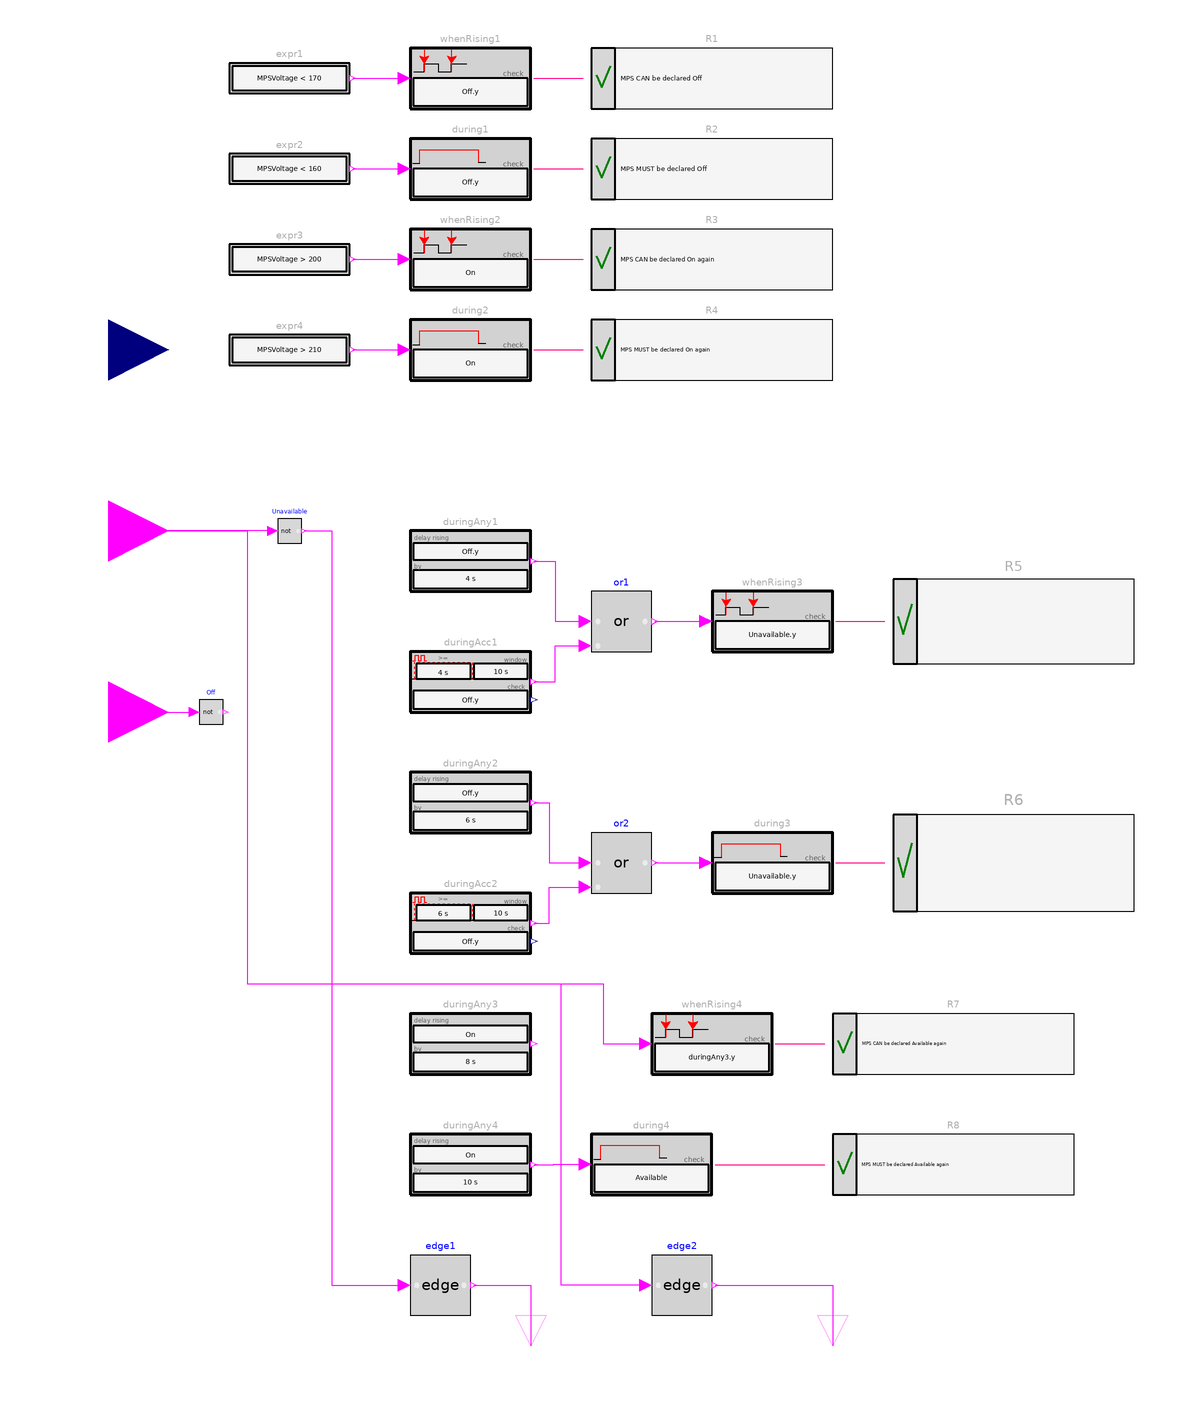

Above is the diagram view of the following Modelica model: its components placed by their Placement annotations and its connect equations drawn as lines.

block MPS
      "Requirements for Main Power Supply (MPS) defined in graphical form"

      /* FORM-L

     Set 1 of requirements
     external real MBSVoltage;
     external Boolean on;
     Boolean Off = not(On);
     requirement during (MBSVoltage > V170) check no (Off becomes true)  ????
     requirement during (MBSVoltage < V160) check off
     requirement during (MBSVoltage < 200) check no (On becomes true) ????
     requirement during (MBSVoltage) > V210) check on

     Set 2 of requirements
     external fsa Availability = {Available; Unavailable};
     event eLoss = when Availability becomes Unavailable;
     event eRestore = when Availability becomes Available;
     
     private condition C1a = duringAny s4 check Off;
     private condition C1b = duringAny s10 check duration(Off) >= s4;
     private condition C2a = duringAny s6 check Off;
     private condition C2b = duringAny s10 check duration(Off) >= s6;

     requirement during (Available and not(C1a or C1b)) check no eLoss;
     requirement during (C2a or C2b) check Unavailable;
     requirement during (Unavailable and not(duringAny s8 check On)) check no eRestore;
     requirement during (duringAny s10 check On) check Available;
  */

      // Modelica
      extends Modelica_Requirements.Interfaces.PartialEnvironment;

      // Interface to this block
      Modelica.Blocks.Interfaces.RealInput MPSVoltage(unit="V")
        "Voltage of MPS"                                                         annotation (Placement(
            transformation(extent={{-240,40},{-200,80}}), iconTransformation(extent=
               {{-240,40},{-200,80}})));
      Modelica.Blocks.Interfaces.BooleanInput On(start=false, fixed=true)
        "= true, if MPS is on"   annotation (Placement(
            transformation(extent={{-240,-80},{-200,-40}}), iconTransformation(
              extent={{-240,-40},{-200,0}})));

      Modelica.Blocks.Interfaces.BooleanInput Available(start=false,fixed=true)
        "= true, if MPS is available" annotation (Placement(transformation(extent={{-240,
                -20},{-200,20}}),      iconTransformation(extent={{-240,-120},{-200,
                -80}})));
      Modelica_Requirements.Interfaces.EventOutput eLoss
        "Signals that the MPS has transited from available to unavailable" annotation (Placement(
            transformation(extent={{-10,-10},{10,10}},
            rotation=-90,
            origin={-80,-270}),                             iconTransformation(
            extent={{-10,-10},{10,10}},
            rotation=-90,
            origin={-120,-210})));
      Modelica_Requirements.Interfaces.EventOutput eRestore
        "Signals that the MPS has transited from unavailable to available" annotation (Placement(
            transformation(extent={{-10,-10},{10,10}},
            rotation=-90,
            origin={20,-270}),                              iconTransformation(
            extent={{-10,-10},{10,10}},
            rotation=-90,
            origin={122,-210})));

      Modelica.Blocks.MathBoolean.Not Off
        annotation (Placement(transformation(extent={{-190,-64},{-182,-56}})));
      Verify.Requirement R1(text="MPS CAN be declared Off
when the voltage
gets below 170 V")
        annotation (Placement(transformation(extent={{-60,140},{20,160}})));
      Verify.Requirement R2(text="MPS MUST be declared Off
when the voltage
gets below 160 V")
        annotation (Placement(transformation(extent={{-60,110},{20,130}})));
      Verify.Requirement R3(text="MPS CAN be declared On again
when the voltage
gets above 200 V")
        annotation (Placement(transformation(extent={{-60,80},{20,100}})));
      Verify.Requirement R4(text="MPS MUST be declared On again
when the voltage
gets above 210 V")
        annotation (Placement(transformation(extent={{-60,50},{20,70}})));
      Modelica.Blocks.MathBoolean.Not Unavailable
        annotation (Placement(transformation(extent={{-164,-4},{-156,4}})));
      LogicalBlocks.DelayedRising
                    duringAny1(duration=4, u=Off.y)
        "= true, when MPS has been Off for more than 4 consecutive seconds"
        annotation (Placement(transformation(extent={{-120,-20},{-80,0}})));
      ChecksInSlidingWindow.MinAccumulatedDuration2
                            duringAcc1(
        window=10,
        lowerLimit=4,
        check=Off.y)
        "= true, when MPS has been Off for more than 4 accumulated seconds during any 10 seconds time window"
        annotation (Placement(transformation(extent={{-120,-60},{-80,-40}})));
      Modelica.Blocks.Logical.Or or1
        annotation (Placement(transformation(extent={{-60,-40},{-40,-20}})));
      Verify.Requirement R5(text=
    "MPS CAN be declared Unavailable
when it has been Off
for more than 4 consecutive seconds or
for more than 4 accumulated seconds
during any 10 seconds time window")
        annotation (Placement(transformation(extent={{40,-44},{120,-16}})));
      LogicalBlocks.DelayedRising
                    duringAny2(duration=6, u=Off.y)
        "= true, when MPS has been Off for more than 6 consecutive seconds"
        annotation (Placement(transformation(extent={{-120,-100},{-80,-80}})));
      ChecksInSlidingWindow.MinAccumulatedDuration2
                            duringAcc2(
        window=10,
        lowerLimit=6,
        check=Off.y)
        "= true, when MPS has been Off for more than 6 accumulated seconds during any 10 seconds time window"
        annotation (Placement(transformation(extent={{-120,-140},{-80,-120}})));
      Modelica.Blocks.Logical.Or or2 annotation (Placement(transformation(
              extent={{-60,-120},{-40,-100}})));
      ChecksInFixedWindow.During
                 during3(check=Unavailable.y)
        annotation (Placement(transformation(extent={{-20,-120},{20,-100}})));
      Verify.Requirement R6(text=
    "MPS MUST be declared Unavailable
when it has been Off
for more than 6 consecutive seconds or
for more than 6 accumulated seconds
during any 10 seconds time window")
        annotation (Placement(transformation(extent={{40,-126},{120,-94}})));
      LogicalBlocks.DelayedRising
                    duringAny3(duration=8, u=On)
        "= true, when MPS has been Off for more than 6 consecutive seconds"
        annotation (Placement(transformation(extent={{-120,-180},{-80,-160}})));
      Verify.Requirement R7(text=
    "MPS CAN be declared Available again
when On for more than
8 consecutive seconds")
        annotation (Placement(transformation(extent={{20,-180},{100,-160}})));
      LogicalBlocks.DelayedRising
                    duringAny4(duration=10, u=On)
        "= true, when MPS has been Off for more than 6 consecutive seconds"
        annotation (Placement(transformation(extent={{-120,-220},{-80,-200}})));
      ChecksInFixedWindow.During
                 during4(check=Available)
        annotation (Placement(transformation(extent={{-60,-220},{-20,-200}})));
      Verify.Requirement R8(text=
    "MPS MUST be declared Available again
when On for more than
10 consecutive seconds")
        annotation (Placement(transformation(extent={{20,-220},{100,-200}})));
      Modelica.Blocks.Logical.Edge edge1 annotation (Placement(transformation(
              extent={{-120,-260},{-100,-240}})));
      Modelica.Blocks.Logical.Edge edge2 annotation (Placement(transformation(
              extent={{-40,-260},{-20,-240}})));
      ChecksInFixedWindow.WhenRising whenRising1(check=Off.y)
        annotation (Placement(transformation(extent={{-120,140},{-80,160}})));
      Sources.BooleanExpression expr1(y=MPSVoltage < 170)
        annotation (Placement(transformation(extent={{-180,140},{-140,160}})));
      ChecksInFixedWindow.During during1(check=Off.y)
        annotation (Placement(transformation(extent={{-120,110},{-80,130}})));
      Sources.BooleanExpression expr2(y=MPSVoltage < 160)
        annotation (Placement(transformation(extent={{-180,110},{-140,130}})));
      ChecksInFixedWindow.WhenRising whenRising2(check=On)
        annotation (Placement(transformation(extent={{-120,80},{-80,100}})));
      Sources.BooleanExpression expr3(y=MPSVoltage > 200)
        annotation (Placement(transformation(extent={{-180,80},{-140,100}})));
      ChecksInFixedWindow.During during2(check=On)
        annotation (Placement(transformation(extent={{-120,50},{-80,70}})));
      Sources.BooleanExpression expr4(y=MPSVoltage > 210)
        annotation (Placement(transformation(extent={{-180,50},{-140,70}})));
      ChecksInFixedWindow.WhenRising whenRising3(check=Unavailable.y)
        annotation (Placement(transformation(extent={{-20,-40},{20,-20}})));
      ChecksInFixedWindow.WhenRising whenRising4(check=duringAny3.y)
        annotation (Placement(transformation(extent={{-40,-180},{0,-160}})));
    equation
      connect(On, Off.u) annotation (Line(
          points={{-220,-60},{-191.6,-60}},
          color={255,0,255},
          smooth=Smooth.None));

      connect(Unavailable.u, Available) annotation (Line(
          points={{-165.6,0},{-220,0}},
          color={255,0,255},
          smooth=Smooth.None));
      connect(duringAny1.y, or1.u1) annotation (Line(
          points={{-79,-10},{-72,-10},{-72,-30},{-62,-30}},
          color={255,0,255},
          smooth=Smooth.None));
      connect(duringAcc1.y, or1.u2) annotation (Line(
          points={{-79,-50},{-72,-50},{-72,-38},{-62,-38}},
          color={255,0,255},
          smooth=Smooth.None));

      connect(duringAny2.y, or2.u1) annotation (Line(
          points={{-79,-90},{-74,-90},{-74,-110},{-62,-110}},
          color={255,0,255},
          smooth=Smooth.None));
      connect(duringAcc2.y, or2.u2) annotation (Line(
          points={{-79,-130},{-74,-130},{-74,-118},{-62,-118}},
          color={255,0,255},
          smooth=Smooth.None));
      connect(or2.y, during3.condition) annotation (Line(
          points={{-39,-110},{-32,-110},{-32,-109.9},{-22,-109.9}},
          color={255,0,255},
          smooth=Smooth.None));
      connect(during3.y, R6.property) annotation (Line(
          points={{21,-110},{37.3333,-110}},
          color={255,0,128},
          smooth=Smooth.None));
      connect(duringAny4.y, during4.condition) annotation (Line(
          points={{-79,-210},{-72.5,-210},{-72.5,-209.9},{-62,-209.9}},
          color={255,0,255},
          smooth=Smooth.None));
      connect(during4.y, R8.property) annotation (Line(
          points={{-19,-210},{17.3333,-210}},
          color={255,0,128},
          smooth=Smooth.None));
      connect(Unavailable.y, edge1.u) annotation (Line(
          points={{-155.2,0},{-146,0},{-146,-250},{-122,-250}},
          color={255,0,255},
          smooth=Smooth.None));
      connect(edge1.y, eLoss) annotation (Line(
          points={{-99,-250},{-80,-250},{-80,-270}},
          color={255,0,255},
          smooth=Smooth.None));
      connect(edge2.y, eRestore) annotation (Line(
          points={{-19,-250},{20,-250},{20,-270}},
          color={255,0,255},
          smooth=Smooth.None));
      connect(whenRising1.y, R1.property) annotation (Line(
          points={{-79,150},{-62.6667,150}},
          color={255,0,128},
          smooth=Smooth.None));
      connect(expr1.y, whenRising1.condition) annotation (Line(
          points={{-139,150},{-128,150},{-128,150.1},{-122,150.1}},
          color={255,0,255},
          smooth=Smooth.None));
      connect(during1.y, R2.property) annotation (Line(
          points={{-79,120},{-62.6667,120}},
          color={255,0,128},
          smooth=Smooth.None));
      connect(expr2.y, during1.condition) annotation (Line(
          points={{-139,120},{-128,120},{-128,120.1},{-122,120.1}},
          color={255,0,255},
          smooth=Smooth.None));
      connect(whenRising2.y, R3.property) annotation (Line(
          points={{-79,90},{-62.6667,90}},
          color={255,0,128},
          smooth=Smooth.None));
      connect(expr3.y, whenRising2.condition) annotation (Line(
          points={{-139,90},{-130,90},{-130,90.1},{-122,90.1}},
          color={255,0,255},
          smooth=Smooth.None));
      connect(expr4.y, during2.condition) annotation (Line(
          points={{-139,60},{-130,60},{-130,60.1},{-122,60.1}},
          color={255,0,255},
          smooth=Smooth.None));

      connect(Available, whenRising4.condition) annotation (Line(
          points={{-220,0},{-174,0},{-174,-150},{-56,-150},{-56,-169.9},{-42,
              -169.9}},
          color={255,0,255},
          smooth=Smooth.None));
      connect(whenRising4.y, R7.property) annotation (Line(
          points={{1,-170},{17.3333,-170}},
          color={255,0,128},
          smooth=Smooth.None));
      connect(whenRising3.y, R5.property) annotation (Line(
          points={{21,-30},{37.3333,-30}},
          color={255,0,128},
          smooth=Smooth.None));
      connect(during2.y, R4.property) annotation (Line(
          points={{-79,60},{-62.6667,60}},
          color={255,0,128},
          smooth=Smooth.None));
      connect(edge2.u, whenRising4.condition) annotation (Line(
          points={{-42,-250},{-70,-250},{-70,-150},{-56,-150},{-56,-169.9},{-42,
              -169.9}},
          color={255,0,255},
          smooth=Smooth.None));
      connect(or1.y, whenRising3.condition) annotation (Line(points={{-39,-30},{-22,
              -30},{-22,-29.9}}, color={255,0,255}));
      annotation (
         Icon(coordinateSystem(preserveAspectRatio=false,extent={{-200,-200},
                {200,200}}),  graphics={
            Text(
              extent={{-190,84},{54,40}},
              lineColor={95,95,95},
              textString="MPSVoltage",
              horizontalAlignment=TextAlignment.Left),
            Text(
              extent={{-188,2},{56,-42}},
              lineColor={95,95,95},
              horizontalAlignment=TextAlignment.Left,
              textString="On"),
            Text(
              extent={{-188,-76},{56,-120}},
              lineColor={95,95,95},
              horizontalAlignment=TextAlignment.Left,
              textString="Available"),
            Text(
              extent={{-208,-146},{-36,-190}},
              lineColor={95,95,95},
              textString="eLoss"),
            Text(
              extent={{30,-148},{202,-192}},
              lineColor={95,95,95},
              textString="eRestore")}), Diagram(coordinateSystem(
              preserveAspectRatio=false, extent={{-200,-260},{120,180}})));
    end MPS;